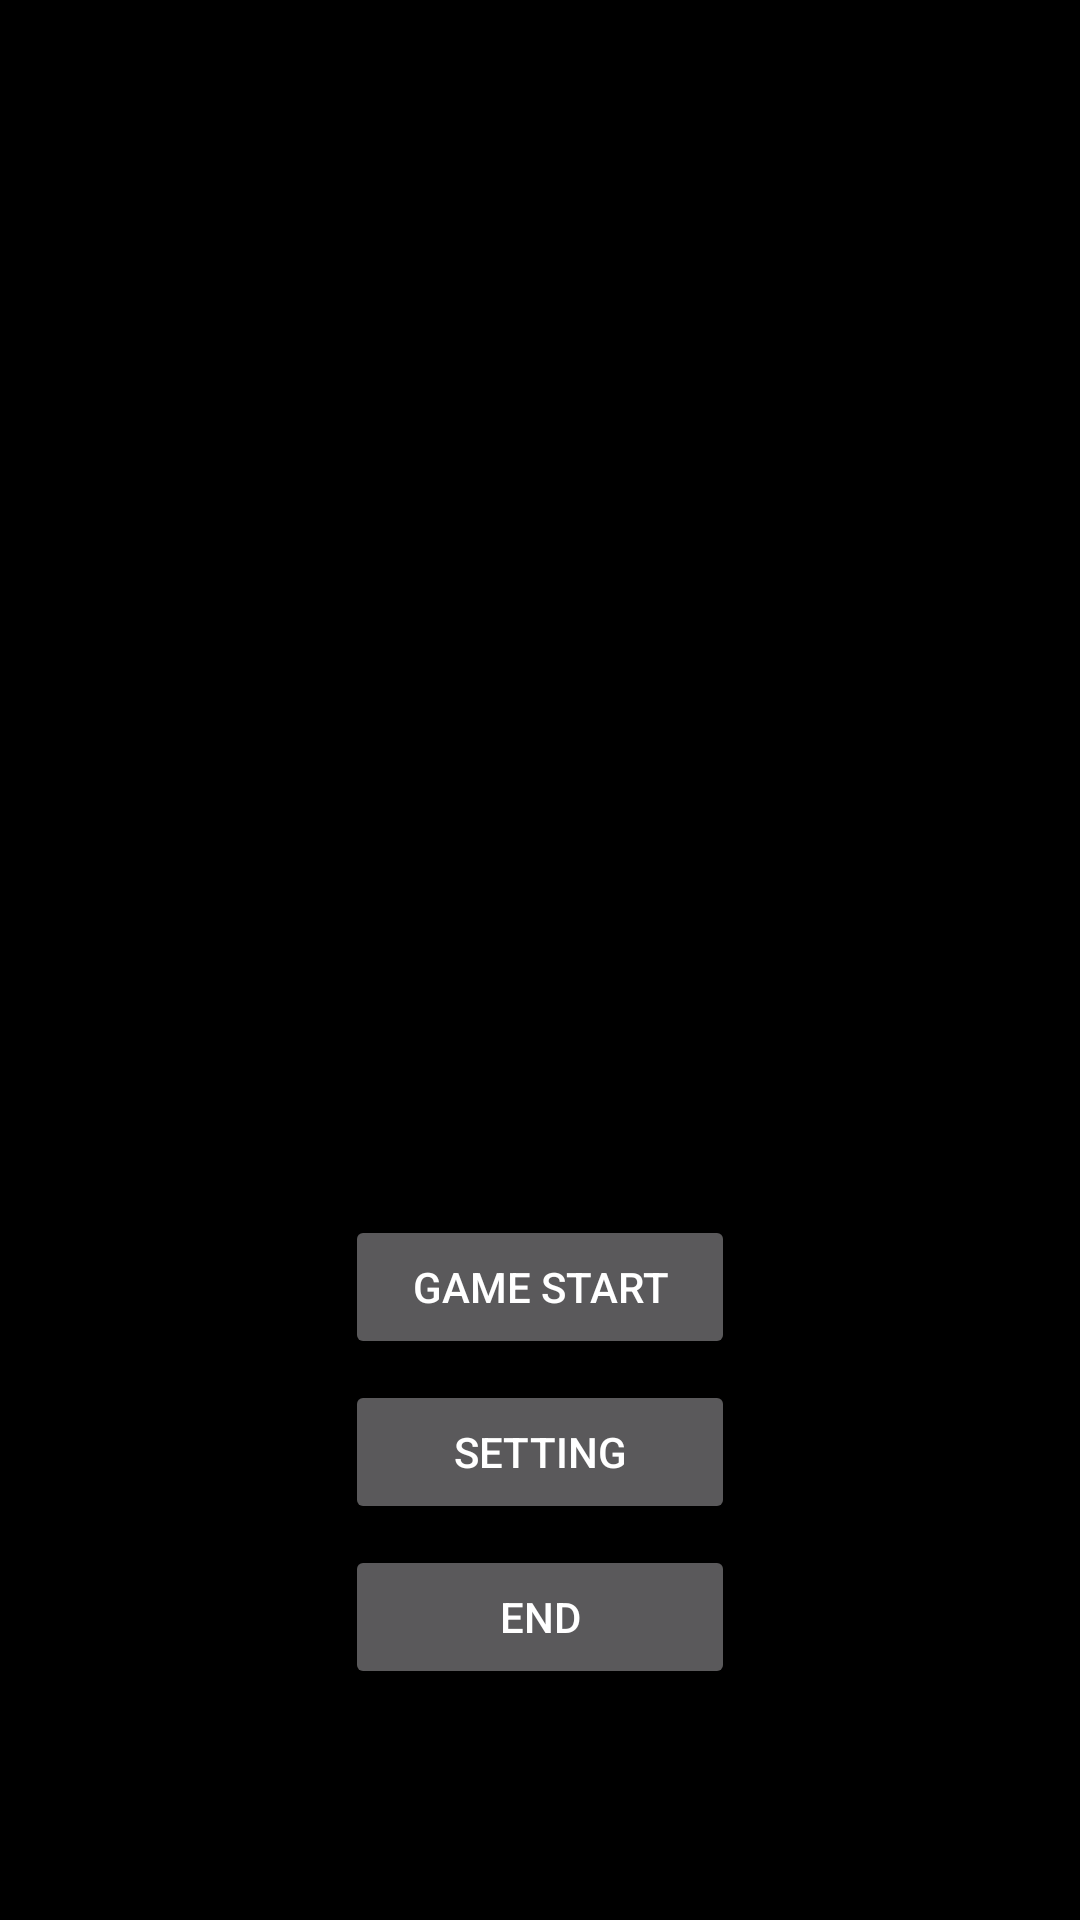

Android layout source for this screen:
<!-- AndroidManifest.xml: application theme Theme.AppCompat.NoActionBar -->
<!-- res/layout/activity_main.xml -->
<?xml version="1.0" encoding="utf-8"?>
<LinearLayout xmlns:android="http://schemas.android.com/apk/res/android"
    xmlns:app="http://schemas.android.com/apk/res-auto"
    xmlns:tools="http://schemas.android.com/tools"
    android:layout_width="match_parent"
    android:layout_height="match_parent"
    android:orientation="vertical"
    tools:context=".MainActivity"
    android:background="@color/black">

    //메인 Ghost 이미지
    <ImageView
        android:id="@+id/mainghost"
        android:layout_width="220dp"
        android:layout_height="365dp"
        android:layout_gravity="center_horizontal"
        android:layout_marginTop="20dp"
        android:src="@drawable/mainimage"/>

    <Button
        android:id="@+id/start"
        android:layout_width="130dp"
        android:layout_height="wrap_content"
        android:layout_gravity="center_horizontal|center_vertical"
        android:layout_marginBottom="7dp"
        android:layout_marginTop="20dp"
        android:textSize="14sp"
        android:text="Game Start"
        />

    <Button
        android:id="@+id/setting"
        android:layout_width="130dp"
        android:layout_height="wrap_content"
        android:layout_gravity="center_horizontal|center_vertical"
        android:layout_marginBottom="7dp"
        android:textSize="14dp"

        android:text="Setting" />

    <Button
        android:id="@+id/end"
        android:layout_width="130dp"
        android:textSize="14dp"
        android:layout_height="wrap_content"
        android:layout_gravity="center_horizontal|center_vertical"

        android:text="End" />


</LinearLayout>
<!-- resources referenced by this layout -->
<resources>

  <!-- not gathered from this repository: default colours our renderer supplied (Android Studio template values) -->
  <color name="black">#FF000000</color>
</resources>
